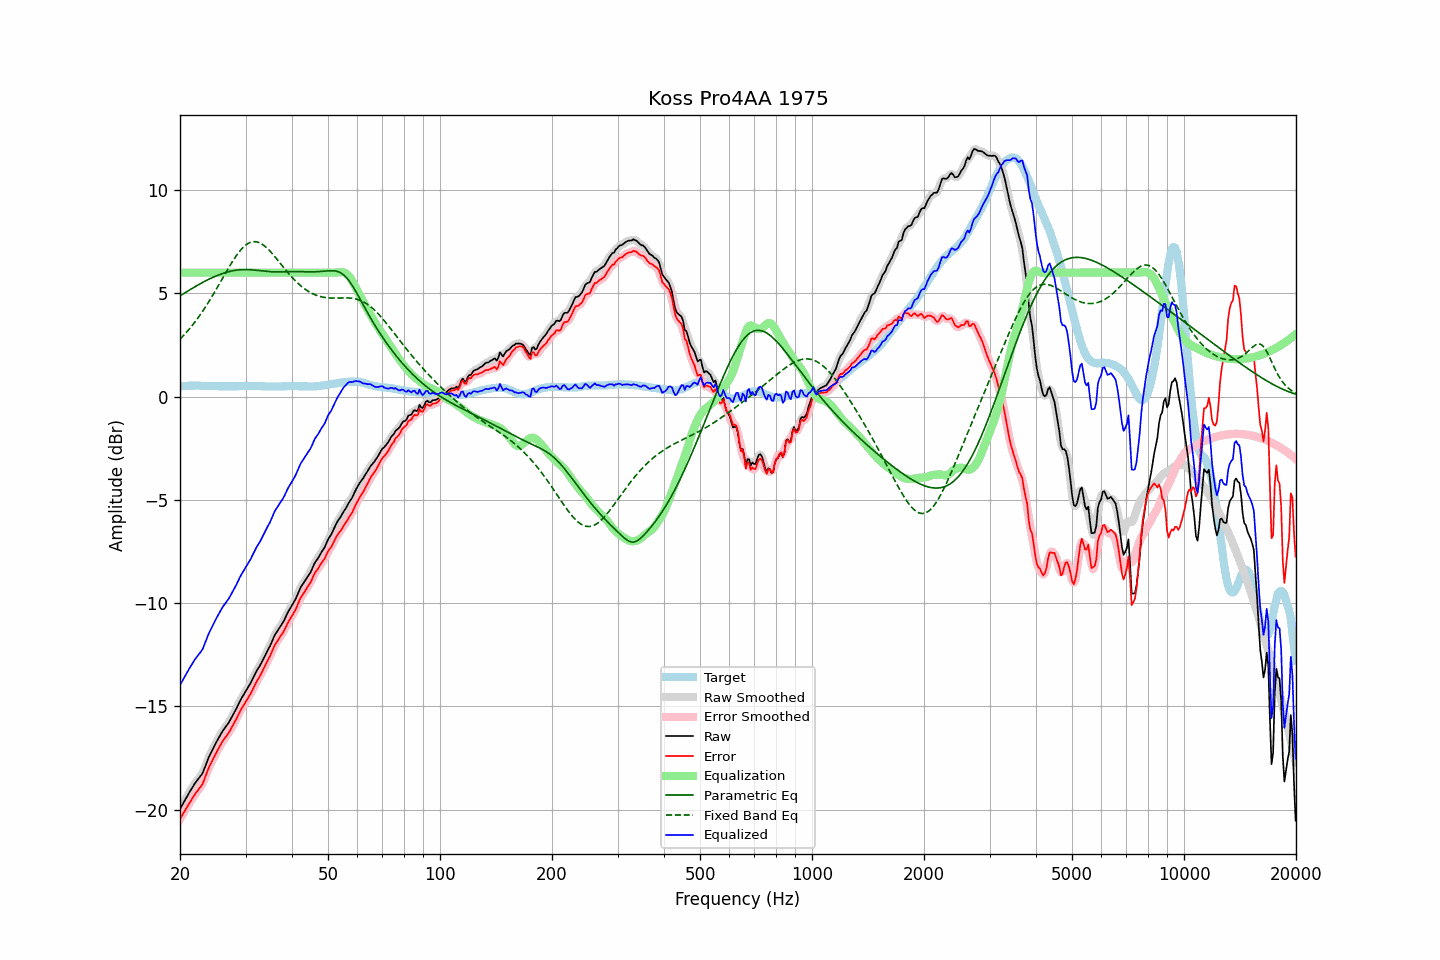

Source data for this figure (header and first rows):
frequency, raw, error, smoothed, error_smoothed, equalization, parametric_eq, fixed_band_eq, equalized_raw, equalized_smoothed, target
20.00, -19.97, -20.46, -19.98, -20.46, 6.00, 4.87, 2.77, -13.97, -13.98, 0.49
20.20, -19.83, -20.33, -19.83, -20.33, 6.00, 4.92, 2.85, -13.83, -13.83, 0.50
20.40, -19.69, -20.20, -19.69, -20.20, 6.00, 4.97, 2.94, -13.69, -13.69, 0.51
20.61, -19.56, -20.06, -19.55, -20.06, 6.00, 5.02, 3.02, -13.56, -13.55, 0.51
20.81, -19.41, -19.93, -19.41, -19.93, 6.00, 5.07, 3.11, -13.41, -13.41, 0.52
21.02, -19.27, -19.79, -19.28, -19.80, 6.00, 5.11, 3.20, -13.27, -13.28, 0.52
21.23, -19.14, -19.67, -19.15, -19.67, 6.00, 5.16, 3.29, -13.14, -13.15, 0.53
21.44, -19.02, -19.55, -19.02, -19.54, 6.00, 5.21, 3.38, -13.02, -13.02, 0.53
21.66, -18.90, -19.42, -18.89, -19.42, 6.00, 5.26, 3.48, -12.90, -12.89, 0.53
21.87, -18.76, -19.29, -18.77, -19.30, 6.00, 5.30, 3.58, -12.76, -12.77, 0.53
22.09, -18.65, -19.19, -18.66, -19.19, 6.00, 5.35, 3.68, -12.65, -12.66, 0.54
22.31, -18.55, -19.09, -18.55, -19.08, 6.00, 5.39, 3.79, -12.55, -12.55, 0.54
22.54, -18.46, -18.98, -18.46, -18.99, 6.00, 5.44, 3.90, -12.46, -12.46, 0.53
22.76, -18.35, -18.87, -18.36, -18.88, 6.00, 5.48, 4.01, -12.35, -12.36, 0.52
22.99, -18.25, -18.76, -18.22, -18.74, 6.00, 5.52, 4.12, -12.25, -12.22, 0.52
23.22, -18.06, -18.57, -18.06, -18.57, 6.00, 5.56, 4.24, -12.06, -12.06, 0.52
23.45, -17.85, -18.36, -17.86, -18.37, 6.00, 5.60, 4.36, -11.85, -11.86, 0.51
23.69, -17.66, -18.16, -17.65, -18.16, 6.00, 5.64, 4.48, -11.66, -11.65, 0.51
23.92, -17.45, -17.96, -17.46, -17.97, 6.00, 5.68, 4.60, -11.45, -11.46, 0.51
24.16, -17.29, -17.80, -17.29, -17.80, 6.00, 5.72, 4.73, -11.29, -11.29, 0.51
24.40, -17.13, -17.64, -17.13, -17.64, 6.00, 5.75, 4.86, -11.13, -11.13, 0.51
24.65, -16.99, -17.49, -16.98, -17.49, 6.00, 5.79, 4.99, -10.99, -10.98, 0.51
24.89, -16.83, -17.34, -16.83, -17.34, 6.00, 5.82, 5.12, -10.83, -10.83, 0.51
25.14, -16.68, -17.19, -16.69, -17.19, 6.00, 5.85, 5.25, -10.68, -10.69, 0.51
25.39, -16.54, -17.04, -16.54, -17.04, 6.00, 5.89, 5.39, -10.54, -10.54, 0.50
25.65, -16.41, -16.90, -16.40, -16.90, 6.00, 5.92, 5.52, -10.41, -10.40, 0.50
25.91, -16.27, -16.76, -16.27, -16.76, 6.00, 5.94, 5.66, -10.27, -10.27, 0.50
26.16, -16.14, -16.64, -16.15, -16.64, 6.00, 5.97, 5.80, -10.14, -10.15, 0.50
26.43, -16.04, -16.53, -16.04, -16.53, 6.00, 5.99, 5.93, -10.04, -10.04, 0.50
26.69, -15.93, -16.43, -15.93, -16.43, 6.00, 6.02, 6.07, -9.93, -9.93, 0.50
26.96, -15.83, -16.32, -15.82, -16.32, 6.00, 6.04, 6.20, -9.83, -9.82, 0.50
27.23, -15.70, -16.19, -15.70, -16.19, 6.00, 6.06, 6.33, -9.70, -9.70, 0.50
27.50, -15.56, -16.05, -15.56, -16.06, 6.00, 6.08, 6.46, -9.56, -9.56, 0.50
27.77, -15.42, -15.92, -15.42, -15.92, 6.00, 6.09, 6.58, -9.42, -9.42, 0.50
28.05, -15.28, -15.78, -15.28, -15.77, 6.00, 6.11, 6.70, -9.28, -9.28, 0.50
28.33, -15.12, -15.62, -15.12, -15.62, 6.00, 6.12, 6.82, -9.12, -9.12, 0.50
28.62, -14.96, -15.45, -14.96, -15.46, 6.00, 6.13, 6.92, -8.96, -8.96, 0.50
28.90, -14.79, -15.30, -14.80, -15.30, 6.00, 6.13, 7.02, -8.79, -8.80, 0.51
29.19, -14.64, -15.15, -14.65, -15.15, 6.00, 6.14, 7.12, -8.64, -8.65, 0.51
29.48, -14.51, -15.02, -14.51, -15.02, 6.00, 6.14, 7.20, -8.51, -8.51, 0.51
29.78, -14.39, -14.90, -14.38, -14.90, 6.00, 6.15, 7.28, -8.39, -8.38, 0.52
30.08, -14.26, -14.77, -14.26, -14.77, 6.00, 6.15, 7.34, -8.26, -8.26, 0.52
30.38, -14.13, -14.64, -14.13, -14.65, 6.00, 6.15, 7.39, -8.13, -8.13, 0.52
30.68, -14.00, -14.51, -14.00, -14.51, 6.00, 6.14, 7.44, -8.00, -8.00, 0.52
30.99, -13.87, -14.38, -13.86, -14.37, 6.00, 6.14, 7.47, -7.87, -7.86, 0.52
31.30, -13.71, -14.22, -13.71, -14.22, 6.00, 6.13, 7.49, -7.71, -7.71, 0.52
31.61, -13.55, -14.06, -13.55, -14.06, 6.00, 6.12, 7.50, -7.55, -7.55, 0.52
31.93, -13.39, -13.90, -13.39, -13.90, 6.00, 6.12, 7.50, -7.39, -7.39, 0.52
32.24, -13.24, -13.75, -13.25, -13.76, 6.00, 6.11, 7.48, -7.24, -7.25, 0.51
32.57, -13.13, -13.63, -13.12, -13.63, 6.00, 6.10, 7.46, -7.13, -7.12, 0.51
32.89, -12.99, -13.50, -12.99, -13.49, 6.00, 6.09, 7.42, -6.99, -6.99, 0.51
33.22, -12.84, -13.34, -12.84, -13.34, 6.00, 6.08, 7.38, -6.84, -6.84, 0.50
33.55, -12.68, -13.18, -12.69, -13.18, 6.00, 6.07, 7.33, -6.68, -6.69, 0.50
33.89, -12.53, -13.01, -12.53, -13.02, 6.00, 6.06, 7.26, -6.53, -6.53, 0.49
34.23, -12.38, -12.86, -12.38, -12.86, 6.00, 6.06, 7.20, -6.38, -6.38, 0.49
34.57, -12.22, -12.71, -12.23, -12.71, 6.00, 6.05, 7.12, -6.22, -6.23, 0.49
34.92, -12.09, -12.57, -12.07, -12.56, 6.00, 6.04, 7.04, -6.09, -6.07, 0.49
35.27, -11.91, -12.39, -11.90, -12.39, 6.00, 6.04, 6.95, -5.91, -5.90, 0.49
35.62, -11.73, -12.21, -11.73, -12.21, 6.00, 6.04, 6.87, -5.73, -5.73, 0.49
35.97, -11.54, -12.03, -11.56, -12.05, 6.00, 6.03, 6.77, -5.54, -5.56, 0.49
... 635 more rows
